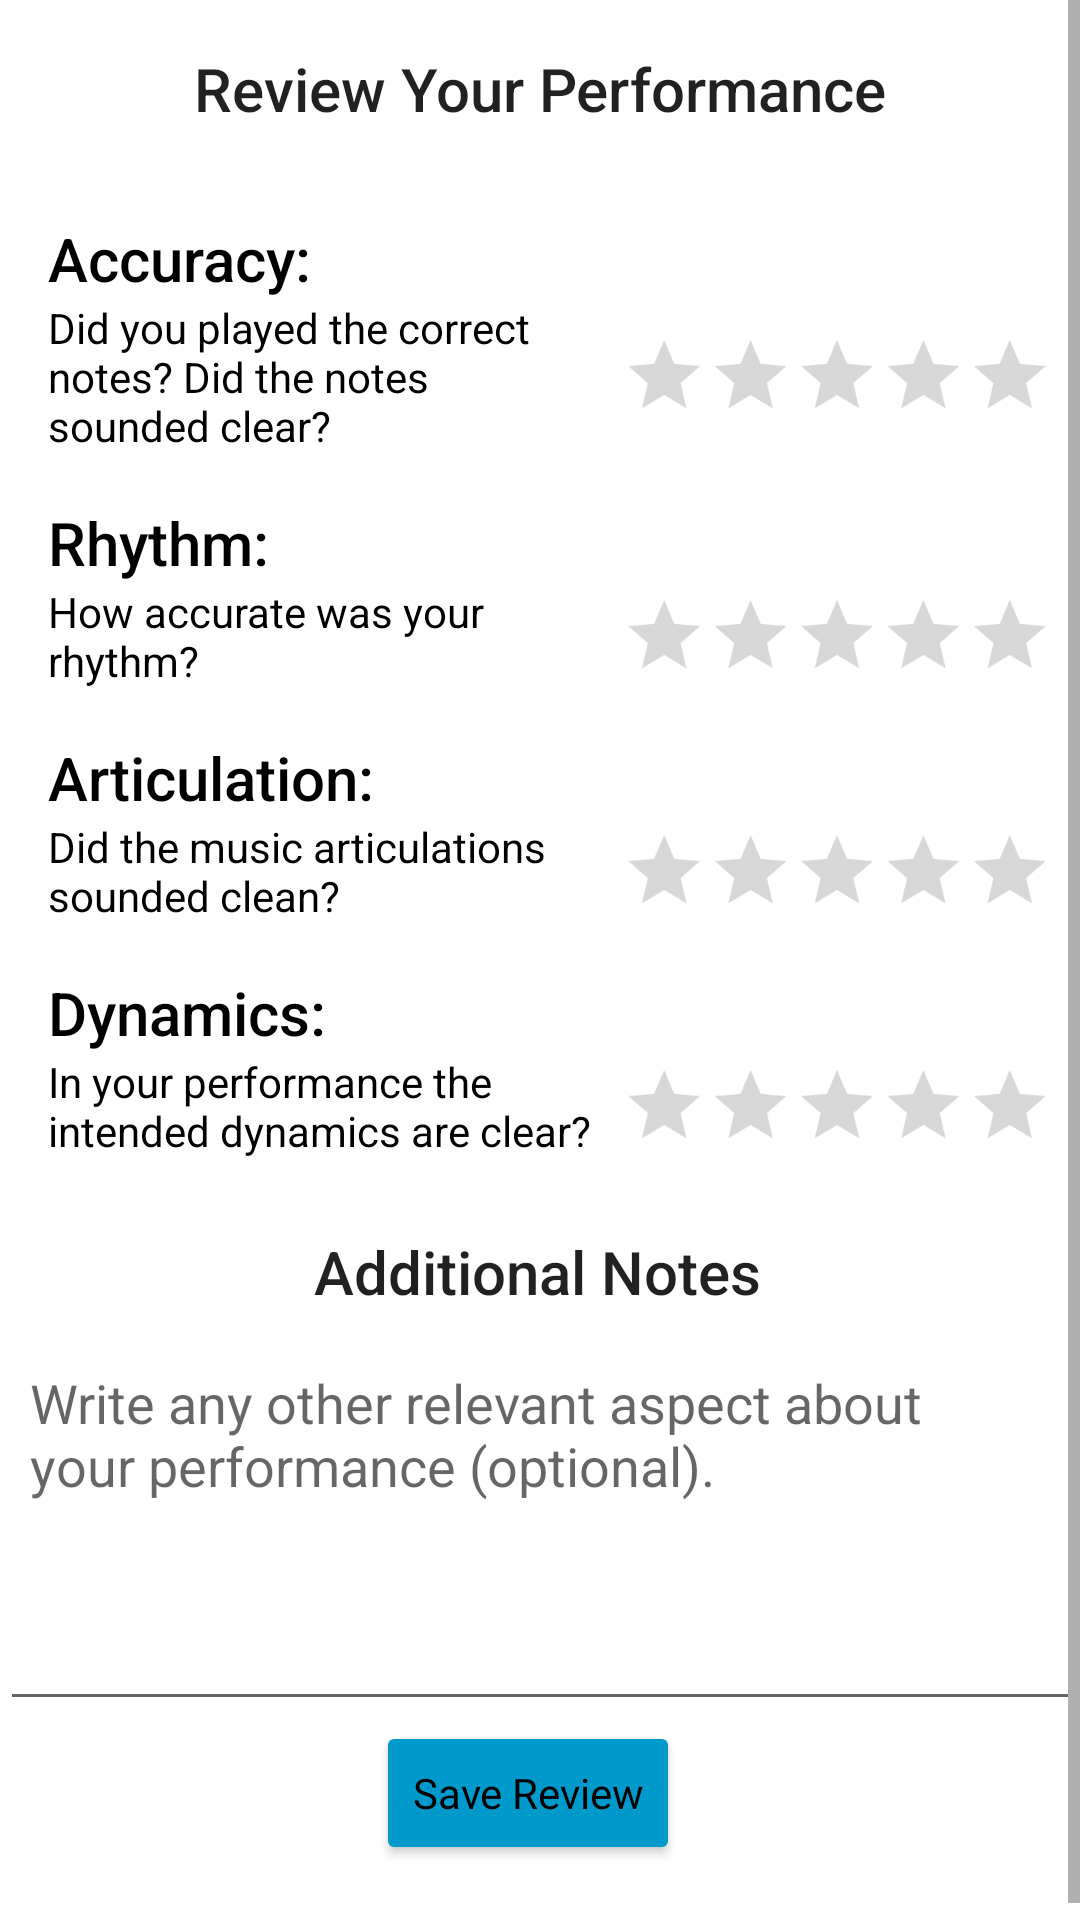

Android layout source for this screen:
<!-- AndroidManifest.xml: application theme Theme.MusicPracticeJournal -->
<!-- res/layout/fragment_review.xml -->
<?xml version="1.0" encoding="utf-8"?>
<ScrollView
    xmlns:android="http://schemas.android.com/apk/res/android"
    xmlns:app="http://schemas.android.com/apk/res-auto"
    xmlns:tools="http://schemas.android.com/tools"
    android:layout_width="match_parent"
    android:layout_height="match_parent"
    android:fillViewport="true">

    <androidx.constraintlayout.widget.ConstraintLayout
        android:layout_width="match_parent"
        android:layout_height="wrap_content"
        tools:context=".MainActivity">

        <androidx.appcompat.widget.AppCompatTextView
            android:id="@+id/tv_review_performance_title"
            style="@android:style/TextAppearance.Material.Title"
            android:layout_width="wrap_content"
            android:layout_height="wrap_content"
            android:layout_marginTop="16dp"
            android:text="@string/review_your_performance_title"
            app:layout_constraintEnd_toEndOf="parent"
            app:layout_constraintStart_toStartOf="parent"
            app:layout_constraintTop_toTopOf="parent" />

        <androidx.constraintlayout.widget.Guideline
            android:id="@+id/gl_top1_horizontal"
            android:layout_width="wrap_content"
            android:layout_height="wrap_content"
            android:orientation="horizontal"
            app:layout_constraintGuide_percent="0.1" />

        <androidx.constraintlayout.widget.Guideline
            android:id="@+id/gl_vertical"
            android:layout_width="wrap_content"
            android:layout_height="wrap_content"
            android:orientation="vertical"
            app:layout_constraintGuide_percent="0.55" />

        <androidx.appcompat.widget.AppCompatTextView
            android:id="@+id/tv_accuracy_label"
            style="@style/TextAppearance.AppCompat.Title"
            android:layout_width="wrap_content"
            android:layout_height="wrap_content"
            android:layout_marginStart="16dp"
            android:layout_marginTop="8dp"
            android:text="@string/accuracy_label"
            android:textColor="@color/black"
            app:layout_constraintStart_toStartOf="parent"
            app:layout_constraintTop_toTopOf="@+id/gl_top1_horizontal" />

        <androidx.appcompat.widget.AppCompatTextView
            android:id="@+id/tv_accuracy_description"
            android:layout_width="0dp"
            android:layout_height="wrap_content"
            android:ellipsize="end"
            android:textColor="@color/black"
            app:layout_constraintEnd_toStartOf="@id/gl_vertical"
            app:layout_constraintStart_toStartOf="@+id/tv_accuracy_label"
            app:layout_constraintTop_toBottomOf="@+id/tv_accuracy_label"
            android:text="@string/accuracy_description" />

        <androidx.appcompat.widget.AppCompatRatingBar
            android:id="@+id/rating_bar_accuracy"
            style="?android:attr/ratingBarStyleIndicator"
            android:layout_width="wrap_content"
            android:layout_height="wrap_content"
            android:scaleX=".8"
            android:scaleY=".8"
            android:isIndicator="false"
            app:layout_constraintBottom_toBottomOf="@+id/tv_accuracy_description"
            app:layout_constraintEnd_toEndOf="parent"
            app:layout_constraintStart_toEndOf="@+id/tv_accuracy_description"
            app:layout_constraintTop_toTopOf="@+id/tv_accuracy_description" />

        <androidx.appcompat.widget.AppCompatTextView
            android:id="@+id/tv_rhythm_label"
            style="@style/TextAppearance.AppCompat.Title"
            android:layout_width="wrap_content"
            android:layout_height="wrap_content"
            android:layout_marginStart="16dp"
            android:layout_marginTop="16dp"
            android:text="@string/rhythm_label"
            android:textColor="@color/black"
            app:layout_constraintStart_toStartOf="parent"
            app:layout_constraintTop_toBottomOf="@+id/tv_accuracy_description" />

        <androidx.appcompat.widget.AppCompatTextView
            android:id="@+id/tv_rhythm_description"
            android:layout_width="0dp"
            android:layout_height="wrap_content"
            android:ellipsize="end"
            android:textColor="@color/black"
            app:layout_constraintEnd_toStartOf="@id/gl_vertical"
            app:layout_constraintStart_toStartOf="@+id/tv_rhythm_label"
            app:layout_constraintTop_toBottomOf="@+id/tv_rhythm_label"
            android:text="@string/rhythm_description" />

        <androidx.appcompat.widget.AppCompatRatingBar
            android:id="@+id/rating_bar_rhythm"
            style="?android:attr/ratingBarStyleIndicator"
            android:layout_width="wrap_content"
            android:layout_height="wrap_content"
            android:scaleX=".8"
            android:scaleY=".8"
            android:isIndicator="false"
            app:layout_constraintBottom_toBottomOf="@+id/tv_rhythm_description"
            app:layout_constraintEnd_toEndOf="parent"
            app:layout_constraintStart_toEndOf="@+id/tv_rhythm_description"
            app:layout_constraintTop_toTopOf="@+id/tv_rhythm_description" />

        <androidx.appcompat.widget.AppCompatTextView
            android:id="@+id/tv_articulation_label"
            style="@style/TextAppearance.AppCompat.Title"
            android:layout_width="wrap_content"
            android:layout_height="wrap_content"
            android:layout_marginStart="16dp"
            android:layout_marginTop="16dp"
            android:text="@string/articulation_label"
            android:textColor="@color/black"
            app:layout_constraintStart_toStartOf="parent"
            app:layout_constraintTop_toBottomOf="@+id/tv_rhythm_description" />

        <androidx.appcompat.widget.AppCompatTextView
            android:id="@+id/tv_articulation_description"
            android:layout_width="0dp"
            android:layout_height="wrap_content"
            android:ellipsize="end"
            android:textColor="@color/black"
            app:layout_constraintEnd_toStartOf="@id/gl_vertical"
            app:layout_constraintStart_toStartOf="@+id/tv_articulation_label"
            app:layout_constraintTop_toBottomOf="@+id/tv_articulation_label"
            android:text="@string/articulation_description" />

        <androidx.appcompat.widget.AppCompatRatingBar
            android:id="@+id/rating_bar_articulation"
            style="?android:attr/ratingBarStyleIndicator"
            android:layout_width="wrap_content"
            android:layout_height="wrap_content"
            android:scaleX=".8"
            android:scaleY=".8"
            android:isIndicator="false"
            app:layout_constraintBottom_toBottomOf="@+id/tv_articulation_description"
            app:layout_constraintEnd_toEndOf="parent"
            app:layout_constraintStart_toEndOf="@+id/tv_articulation_description"
            app:layout_constraintTop_toTopOf="@+id/tv_articulation_description" />

        <androidx.appcompat.widget.AppCompatTextView
            android:id="@+id/tv_dynamics_label"
            style="@style/TextAppearance.AppCompat.Title"
            android:layout_width="wrap_content"
            android:layout_height="wrap_content"
            android:layout_marginStart="16dp"
            android:layout_marginTop="16dp"
            android:text="@string/dynamics_label"
            android:textColor="@color/black"
            app:layout_constraintStart_toStartOf="parent"
            app:layout_constraintTop_toBottomOf="@+id/tv_articulation_description" />

        <androidx.appcompat.widget.AppCompatTextView
            android:id="@+id/tv_dynamics_label_description"
            android:layout_width="0dp"
            android:layout_height="wrap_content"
            android:ellipsize="end"
            android:textColor="@color/black"
            app:layout_constraintEnd_toStartOf="@id/gl_vertical"
            app:layout_constraintStart_toStartOf="@+id/tv_dynamics_label"
            app:layout_constraintTop_toBottomOf="@+id/tv_dynamics_label"
            android:text="@string/dynamics_description" />

        <androidx.appcompat.widget.AppCompatRatingBar
            android:id="@+id/rating_bar_dynamics"
            style="?android:attr/ratingBarStyleIndicator"
            android:layout_width="wrap_content"
            android:layout_height="wrap_content"
            android:scaleX=".8"
            android:scaleY=".8"
            android:isIndicator="false"
            app:layout_constraintBottom_toBottomOf="@+id/tv_dynamics_label_description"
            app:layout_constraintEnd_toEndOf="parent"
            app:layout_constraintStart_toEndOf="@+id/tv_dynamics_label_description"
            app:layout_constraintTop_toTopOf="@+id/tv_dynamics_label_description" />

        <androidx.appcompat.widget.AppCompatTextView
            android:id="@+id/tv_additional_notes_label"
            style="@android:style/TextAppearance.Material.Title"
            android:layout_width="wrap_content"
            android:layout_height="wrap_content"
            android:layout_marginTop="24dp"
            android:text="@string/additional_notes_label"
            app:layout_constraintEnd_toEndOf="parent"
            app:layout_constraintHorizontal_bias="0.496"
            app:layout_constraintStart_toStartOf="parent"
            app:layout_constraintTop_toBottomOf="@+id/tv_dynamics_label_description" />

        <androidx.appcompat.widget.AppCompatEditText
            android:id="@+id/et_additional_notes"
            android:layout_width="match_parent"
            android:layout_height="wrap_content"
            android:layout_marginTop="8dp"
            android:gravity="top|left"
            android:inputType="textMultiLine"
            android:lines="5"
            android:minLines="5"
            android:overScrollMode="always"
            android:padding="10dp"
            android:scrollbarStyle="insideInset"
            android:scrollbars="vertical"
            app:layout_constraintEnd_toStartOf="parent"
            app:layout_constraintStart_toStartOf="parent"
            app:layout_constraintTop_toBottomOf="@id/tv_additional_notes_label"
            android:hint="@string/additional_notes_hint"/>

        <androidx.appcompat.widget.AppCompatButton
            android:id="@+id/btn_save_review"
            style="@style/MaterialAlertDialog.MaterialComponents.Title.Icon"
            android:layout_width="wrap_content"
            android:layout_height="wrap_content"
            android:layout_marginBottom="24dp"
            android:backgroundTint="@android:color/holo_blue_dark"
            android:text="@string/save_review"
            android:textColor="@color/black"
            app:layout_constraintBottom_toBottomOf="parent"
            app:layout_constraintEnd_toEndOf="parent"
            app:layout_constraintStart_toStartOf="parent"
            app:layout_constraintTop_toBottomOf="@+id/et_additional_notes" />

    </androidx.constraintlayout.widget.ConstraintLayout>
</ScrollView>
<!-- resources referenced by this layout -->
<resources>
  <string name="accuracy_description">Did you played the correct notes? Did the notes sounded clear?</string>
  <string name="accuracy_label">Accuracy:</string>
  <string name="additional_notes_hint">Write any other relevant aspect about your performance (optional).</string>
  <string name="additional_notes_label">Additional Notes</string>
  <string name="articulation_description">Did the music articulations sounded clean?</string>
  <string name="articulation_label">Articulation:</string>
  <string name="dynamics_description">In your performance the intended dynamics are clear?</string>
  <string name="dynamics_label">Dynamics:</string>
  <string name="review_your_performance_title">Review Your Performance</string>
  <string name="rhythm_description">How accurate was your rhythm?</string>
  <string name="rhythm_label">Rhythm:</string>
  <string name="save_review">Save Review</string>
  <style name="Theme.MusicPracticeJournal" parent="Theme.MaterialComponents.Light.NoActionBar">
          
          <item name="colorPrimary">@color/purple_500</item>
          <item name="colorPrimaryVariant">@color/purple_700</item>
          <item name="colorOnPrimary">@color/white</item>
          
          <item name="colorSecondary">@color/teal_200</item>
          <item name="colorSecondaryVariant">@color/teal_700</item>
          <item name="colorOnSecondary">@color/black</item>
          
          <item name="android:statusBarColor" tools:targetApi="l">?attr/colorPrimaryVariant</item>
          
      </style>
  <!-- not gathered from this repository: default colours our renderer supplied (Android Studio template values) -->
  <color name="purple_500">#FF6200EE</color>
  <color name="purple_700">#FF3700B3</color>
  <color name="teal_200">#FF03DAC5</color>
  <color name="teal_700">#FF018786</color>
  <color name="black">#FF000000</color>
  <color name="white">#FFFFFFFF</color>
</resources>
